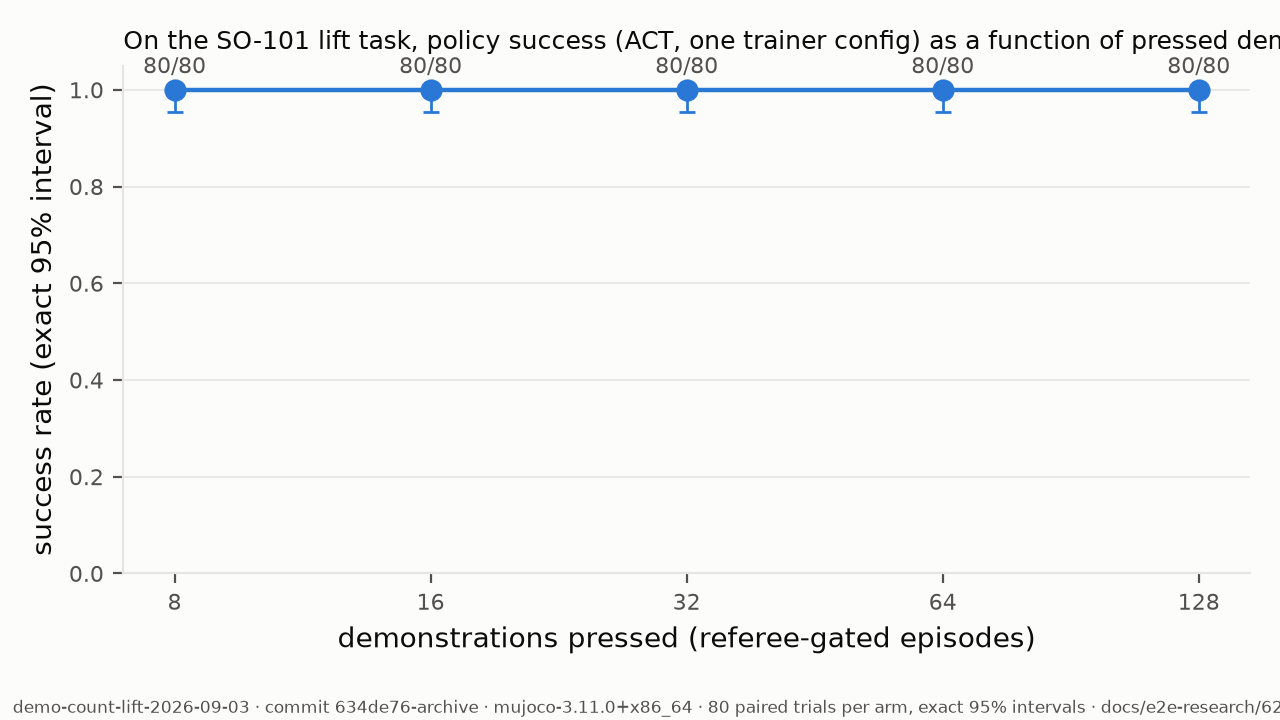

The file beside this chart, header and first rows:
arm, episodes, successes, trials, rate, ci_low, ci_high
n8, 8, 80, 80, 1.0, 0.9549, 1.0
n16, 16, 80, 80, 1.0, 0.9549, 1.0
n32, 32, 80, 80, 1.0, 0.9549, 1.0
n64, 64, 80, 80, 1.0, 0.9549, 1.0
n128, 128, 80, 80, 1.0, 0.9549, 1.0
